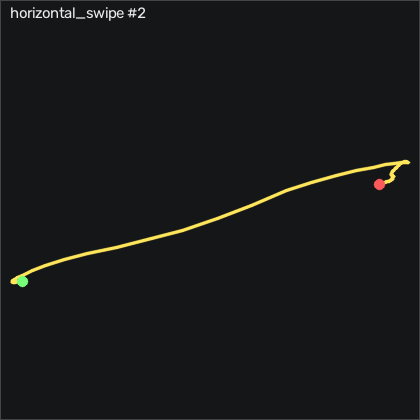

The file beside this chart, header and first rows:
t_s, ax, ay, az, gx, gy, gz, seq
0.00000, -0.96, 0.08500, -0.08400, -12.72, 0.2334, 3.628, 32788
0.01000, -0.959, 0.08800, -0.08200, -13, 0.9344, 2.439, 32789
0.02000, -0.968, 0.07900, -0.08100, -13.21, 1.666, 0.518, 32790
0.03000, -0.966, 0.07000, -0.08600, -13.3, 2.001, -1.341, 32791
0.04000, -0.97, 0.06800, -0.09400, -13.3, 2.428, -2.896, 32792
0.05000, -0.979, 0.06600, -0.09400, -13.58, 2.916, -4.116, 32793
0.06000, -0.983, 0.05800, -0.104, -14.09, 3.129, -4.573, 32794
0.07000, -0.985, 0.05700, -0.109, -14.8, 3.19, -4.512, 32795
0.08100, -0.983, 0.05000, -0.114, -15.59, 3.404, -4.421, 32796
0.09000, -0.98, 0.03300, -0.125, -16.87, 3.739, -4.329, 32797
0.1, -0.987, 0.01000, -0.136, -18.03, 4.562, -4.482, 32798
0.11, -1.048, -0.02200, -0.163, -18.42, 5.324, -4.939, 32799
0.121, -1.094, -0.08400, -0.154, -17.91, 3.709, -6.311, 32800
0.13, -1.201, -0.204, -0.164, -15.98, 0.7514, -9.573, 32801
0.14, -1.245, -0.368, -0.173, -11.35, -6.84, -11.95, 32802
0.15, -1.266, -0.57, -0.187, -2.388, -13.82, -10.7, 32803
0.16, -1.323, -0.852, -0.145, 11.3, -21.41, -5.122, 32804
0.17, -1.443, -1.251, -0.115, 33.65, -28.55, 5.274, 32805
0.18, -1.689, -1.762, -0.04400, 68.47, -38.82, 24.33, 32806
0.19, -1.915, -2.331, -0.06300, 120.9, -56.57, 49.21, 32807
0.2, -1.71, -2.78, -0.106, 194.6, -86.32, 77.65, 32808
0.21, -1.212, -2.961, -0.306, 287.9, -116.2, 102.8, 32809
0.22, -0.85, -2.793, -0.757, 395.8, -127.2, 99.08, 32810
0.23, -1.106, -2.621, -1.271, 504.2, -124.6, 53.11, 32811
0.24, -1.606, -2.269, -1.866, 603.6, -136.5, -4.573, 32812
0.251, -2.044, -1.549, -2.444, 686.9, -162.1, -43.87, 32813
0.26, -2.187, -0.795, -2.86, 736.9, -203.6, -46.62, 32814
0.27, -1.716, -0.158, -3.057, 746.9, -253.9, -5.64, 32815
0.28, -0.615, 0.488, -2.954, 722.3, -286.9, 68.2, 32816
0.291, 0.463, 1.133, -2.519, 670.1, -273.1, 134.6, 32817
0.3, 0.63, 1.69, -1.981, 601.9, -208.1, 156.2, 32818
0.31, 0.216, 2.122, -1.388, 524.9, -140.4, 147, 32819
0.32, -0.06300, 2.461, -0.99, 441.8, -101, 139, 32820
0.33, -0.05300, 2.545, -0.803, 353.9, -79.16, 134, 32821
0.34, -0.04100, 2.456, -0.662, 268.6, -55.74, 119.5, 32822
0.35, -0.2, 2.255, -0.554, 193.2, -28.94, 91.95, 32823
0.36, -0.408, 1.956, -0.488, 130, -10.1, 64.73, 32824
0.37, -0.543, 1.623, -0.438, 80.45, -0.9256, 46.58, 32825
0.38, -0.611, 1.367, -0.38, 44.56, 2.123, 35.55, 32826
0.39, -0.629, 1.172, -0.312, 19.75, 0.9044, 23.48, 32827
0.4, -0.617, 1.026, -0.263, 3.344, -5.163, 5.122, 32828
0.41, -0.586, 0.912, -0.224, -7.936, -10.44, -13.2, 32829
0.421, -0.518, 0.811, -0.177, -16.96, -11.57, -23.45, 32830
0.43, -0.47, 0.726, -0.121, -24.92, -6.2, -23.93, 32831
0.44, -0.469, 0.665, -0.06200, -31.38, 4.379, -18.99, 32832
0.45, -0.52, 0.618, -0.02100, -35.95, 17.15, -14.12, 32833
0.46, -0.609, 0.544, -0.00000, -39.06, 28.04, -11.07, 32834
0.47, -0.737, 0.477, 0.00200, -40.31, 36.03, -8.293, 32835
0.48, -0.851, 0.404, 0.00400, -39.95, 38.95, -5.061, 32836
0.49, -0.912, 0.298, 0.02200, -37.75, 37.79, -2.195, 32837
0.5, -0.948, 0.217, 0.03400, -31.96, 34.78, 0.305, 32838
0.51, -1.006, 0.184, 0.03900, -23.21, 31.09, 1.951, 32839
0.52, -1.057, 0.205, 0.03100, -13.88, 25.9, 3.811, 32840
0.53, -1.051, 0.238, 0.03100, -6.168, 18.98, 5.366, 32841
0.54, -1.01, 0.276, 0.03200, -0.2228, 12.7, 4.207, 32842
0.551, -0.988, 0.31, 0.03900, 4.137, 8.587, 1.067, 32843
0.56, -0.954, 0.352, 0.04200, 6.728, 6.056, 0.183, 32844
0.57, -0.898, 0.406, 0.04200, 7.734, 5.081, 2.5, 32845
0.58, -0.854, 0.456, 0.04100, 6.759, 6.574, 4.97, 32846
0.591, -0.847, 0.487, 0.04200, 4.015, 9.867, 6.372, 32847
... 23 more rows
